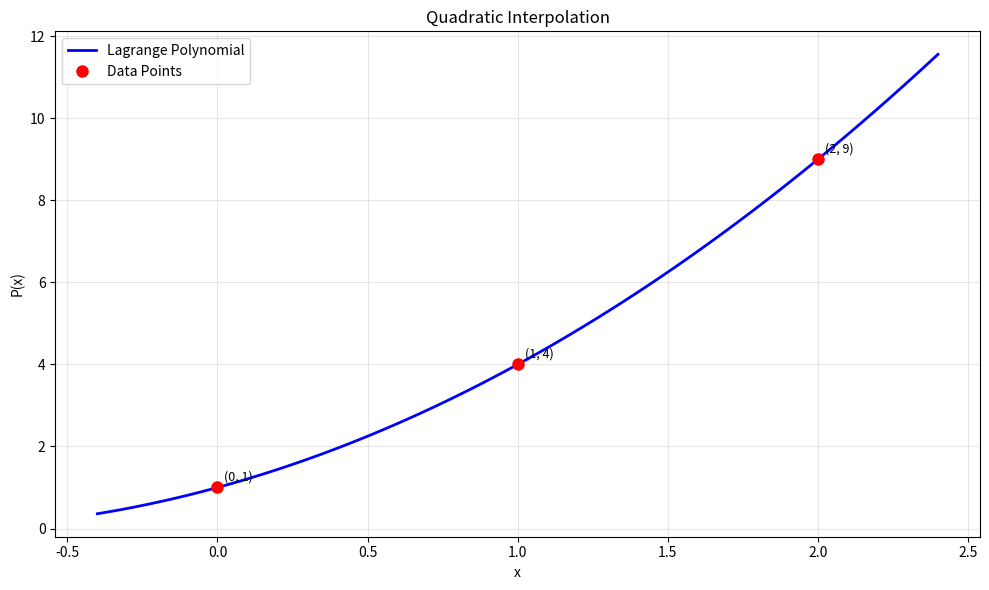
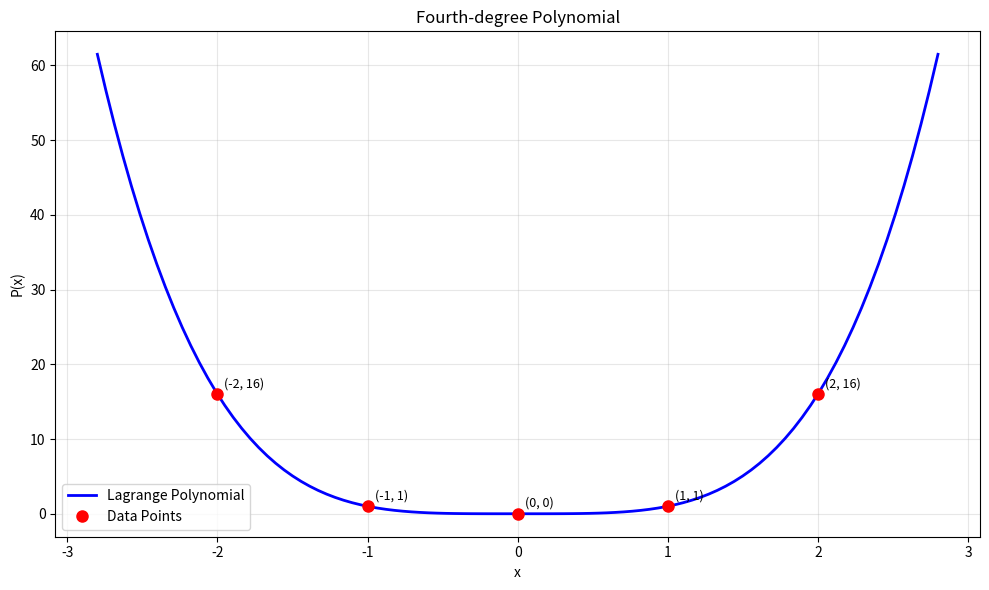

Recreate these plots in Python, in order.
"""
Lagrange Method for Polynomial Interpolation

The Lagrange interpolation method constructs a polynomial of degree n-1 
that passes through n given data points (x_i, y_i).

The Lagrange interpolating polynomial is given by:
P(x) = Σ(i=0 to n-1) y_i * L_i(x)

where L_i(x) are the Lagrange basis polynomials:
L_i(x) = Π(j=0 to n-1, j≠i) (x - x_j) / (x_i - x_j)
"""

import numpy as np
import matplotlib.pyplot as plt
from typing import List, Tuple, Union


def lagrange_basis(x: float, x_points: List[float], i: int) -> float:
    """
    Calculate the i-th Lagrange basis polynomial L_i(x) at point x.
    
    Args:
        x: Point at which to evaluate the basis polynomial
        x_points: List of x-coordinates of data points
        i: Index of the basis polynomial
        
    Returns:
        Value of L_i(x)
    """
    n = len(x_points)
    result = 1.0
    
    for j in range(n):
        if j != i:
            result *= (x - x_points[j]) / (x_points[i] - x_points[j])
    
    return result


def lagrange_interpolation(x: Union[float, np.ndarray], 
                         x_points: List[float], 
                         y_points: List[float]) -> Union[float, np.ndarray]:
    """
    Perform Lagrange interpolation to find P(x) for given data points.
    
    Args:
        x: Point(s) at which to evaluate the interpolating polynomial
        x_points: List of x-coordinates of data points
        y_points: List of y-coordinates of data points
        
    Returns:
        Interpolated value(s) P(x)
    """
    if len(x_points) != len(y_points):
        raise ValueError("x_points and y_points must have the same length")
    
    n = len(x_points)
    
    # Check if x is a scalar or array
    is_scalar = np.isscalar(x)
    if is_scalar:
        x = np.array([x])
    else:
        x = np.array(x)
    
    result = np.zeros_like(x, dtype=float)
    
    # Calculate P(x) = Σ y_i * L_i(x)
    for i in range(n):
        basis_values = np.ones_like(x, dtype=float)
        
        for j in range(n):
            if j != i:
                basis_values *= (x - x_points[j]) / (x_points[i] - x_points[j])
        
        result += y_points[i] * basis_values
    
    return result[0] if is_scalar else result


def lagrange_coefficients(x_points: List[float], y_points: List[float]) -> List[float]:
    """
    Calculate the coefficients of the Lagrange interpolating polynomial
    in standard form (descending powers of x).
    
    Args:
        x_points: List of x-coordinates of data points
        y_points: List of y-coordinates of data points
        
    Returns:
        List of coefficients [a_n-1, a_n-2, ..., a_1, a_0] where
        P(x) = a_n-1 * x^(n-1) + ... + a_1 * x + a_0
    """
    if len(x_points) != len(y_points):
        raise ValueError("x_points and y_points must have the same length")
    
    n = len(x_points)
    coeffs = np.zeros(n)
    
    for i in range(n):
        # Calculate coefficients for y_i * L_i(x)
        basis_coeffs = np.array([1.0])
        
        for j in range(n):
            if j != i:
                # Multiply by (x - x_j) / (x_i - x_j)
                factor = 1.0 / (x_points[i] - x_points[j])
                # Polynomial multiplication: multiply by (x - x_j)
                new_coeffs = np.zeros(len(basis_coeffs) + 1)
                new_coeffs[:-1] += basis_coeffs  # x term
                new_coeffs[1:] -= x_points[j] * basis_coeffs  # constant term
                basis_coeffs = new_coeffs * factor
        
        # Add contribution to final polynomial
        # Pad with zeros if necessary
        if len(basis_coeffs) < n:
            basis_coeffs = np.pad(basis_coeffs, (n - len(basis_coeffs), 0), 'constant')
        
        coeffs += y_points[i] * basis_coeffs
    
    return coeffs.tolist()


def plot_lagrange_interpolation(x_points: List[float], 
                               y_points: List[float], 
                               x_range: Tuple[float, float] = None,
                               num_points: int = 100,
                               title: str = "Lagrange Interpolation") -> None:
    """
    Plot the Lagrange interpolating polynomial along with the data points.
    
    Args:
        x_points: List of x-coordinates of data points
        y_points: List of y-coordinates of data points
        x_range: Tuple of (min, max) for plotting range. If None, uses data range
        num_points: Number of points for smooth curve plotting
        title: Title for the plot
    """
    if x_range is None:
        x_min, x_max = min(x_points), max(x_points)
        margin = 0.2 * (x_max - x_min)
        x_range = (x_min - margin, x_max + margin)
    
    # Generate points for smooth curve
    x_plot = np.linspace(x_range[0], x_range[1], num_points)
    y_plot = lagrange_interpolation(x_plot, x_points, y_points)
    
    # Create the plot
    plt.figure(figsize=(10, 6))
    plt.plot(x_plot, y_plot, 'b-', linewidth=2, label='Lagrange Polynomial')
    plt.plot(x_points, y_points, 'ro', markersize=8, label='Data Points')
    
    # Add labels and grid
    plt.xlabel('x')
    plt.ylabel('P(x)')
    plt.title(title)
    plt.grid(True, alpha=0.3)
    plt.legend()
    
    # Annotate data points
    for i, (x, y) in enumerate(zip(x_points, y_points)):
        plt.annotate(f'({x}, {y})', (x, y), xytext=(5, 5), 
                    textcoords='offset points', fontsize=9)
    
    plt.tight_layout()
    plt.show()


def example_usage():
    """
    Demonstrate the Lagrange interpolation method with examples.
    """
    print("=== Lagrange Interpolation Method ===\n")
    
    # Example 1: Simple quadratic
    print("Example 1: Quadratic function through 3 points")
    x_points = [0, 1, 2]
    y_points = [1, 4, 9]  # y = x^2 + 3x + 1
    
    print(f"Data points: {list(zip(x_points, y_points))}")
    
    # Interpolate at specific points
    test_x = [0.5, 1.5, 2.5]
    for x_val in test_x:
        y_val = lagrange_interpolation(x_val, x_points, y_points)
        print(f"P({x_val}) = {y_val:.6f}")
    
    # Get polynomial coefficients
    coeffs = lagrange_coefficients(x_points, y_points)
    print(f"Polynomial coefficients (descending powers): {[f'{c:.6f}' for c in coeffs]}")
    
    # Example 2: More complex example
    print("\nExample 2: Interpolation through 5 points")
    x_points2 = [-2, -1, 0, 1, 2]
    y_points2 = [16, 1, 0, 1, 16]  # y = x^4
    
    print(f"Data points: {list(zip(x_points2, y_points2))}")
    
    # Test interpolation
    test_x2 = [-1.5, -0.5, 0.5, 1.5]
    print("Interpolated values:")
    for x_val in test_x2:
        y_val = lagrange_interpolation(x_val, x_points2, y_points2)
        print(f"P({x_val}) = {y_val:.6f}")
    
    # Example 3: Error analysis
    print("\nExample 3: Error analysis with known function")
    
    # Use points from sin(x) and compare interpolation with actual values
    import math
    x_sin = [0, math.pi/4, math.pi/2, 3*math.pi/4, math.pi]
    y_sin = [math.sin(x) for x in x_sin]
    
    print(f"Interpolating sin(x) through {len(x_sin)} points")
    
    # Test at intermediate points
    test_points = [math.pi/8, 3*math.pi/8, 5*math.pi/8, 7*math.pi/8]
    print("Point\t\tActual sin(x)\tInterpolated\tError")
    print("-" * 55)
    
    for x_val in test_points:
        actual = math.sin(x_val)
        interpolated = lagrange_interpolation(x_val, x_sin, y_sin)
        error = abs(actual - interpolated)
        print(f"{x_val:.6f}\t{actual:.6f}\t{interpolated:.6f}\t{error:.6e}")


if __name__ == "__main__":
    example_usage()
    
    print("\nGenerating plots...")
    
    # Plot Example 1
    x_points = [0, 1, 2]
    y_points = [1, 4, 9]
    plot_lagrange_interpolation(x_points, y_points, title="Quadratic Interpolation")
    
    # Plot Example 2
    x_points2 = [-2, -1, 0, 1, 2]
    y_points2 = [16, 1, 0, 1, 16]
    plot_lagrange_interpolation(x_points2, y_points2, title="Fourth-degree Polynomial")